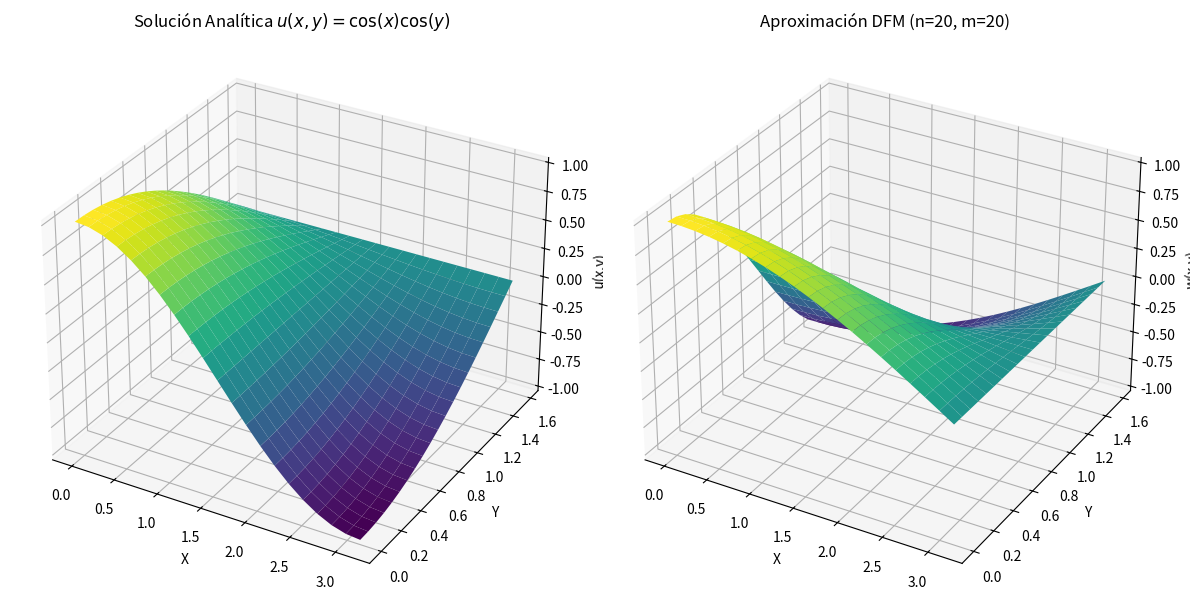

Generate this figure with matplotlib:
import numpy as np
import matplotlib.pyplot as plt
from mpl_toolkits.mplot3d import Axes3D

def resolver_poisson_dfm(a, b, c, d, n, m, tol, N_max):
    """
    Resuelve la ecuación de Poisson utilizando el método de diferencias finitas
    siguiendo estrictamente el algoritmo proporcionado.

    Argumentos:
        a, b, c, d (float): Límites del dominio.
        n (int): Número de intervalos a lo largo del eje x (número de puntos internos n-1).
        m (int): Número de intervalos a lo largo del eje y (número de puntos internos m-1).
        tol (float): Tolerancia para la convergencia.
        N_max (int): Número máximo de iteraciones.

    Retorna:
        tuple: (x_malla, y_malla, w), donde w es la solución aproximada,
               o (None, None, None) si se excede el número máximo de iteraciones.
    """

    # Paso 1: Definir el espaciado de la malla e inicializar los puntos
    h = (b - a) / n  # 
    k = (d - c) / m  # 

    x = np.array([a + i * h for i in range(n + 1)]) # Puntos de la malla incluyendo los límites
    y = np.array([c + j * k for j in range(m + 1)]) # Puntos de la malla incluyendo los límites

    # Malla para los puntos internos
    x_internos = np.array([a + i * h for i in range(1, n)]) # 
    y_internos = np.array([c + j * k for j in range(1, m)]) # 

    # Inicializar w (aproximaciones para u(x_i, y_j)) a ceros para los puntos internos 
    # w tendrá dimensiones (n-1) x (m-1) correspondientes a los índices (1 a n-1, 1 a m-1)
    w = np.zeros((n - 1, m - 1)) # 

    # Paso 2: Establecer constantes
    lambda_val = h**2 / k**2  # 
    mu = 2 * (1 + lambda_val)  # 

    l = 1  # 
    
    # Definir la función f(x,y) de la ecuación de Poisson
    def f(x_val, y_val):
        return -(np.cos(x_val + y_val) + np.cos(x_val - y_val)) # 

    # Definir la función de condiciones de contorno g(x,y) 
    def g(x_val, y_val, tipo_contorno):
        if tipo_contorno == 'inferior': # u(x,0) = cos(x) 
            return np.cos(x_val) # 
        elif tipo_contorno == 'superior': # u(x,pi/2) = 0 
            return 0 # 
        elif tipo_contorno == 'izquierda': # u(0,y) = cos(y) 
            return np.cos(y_val) # 
        elif tipo_contorno == 'derecha': # u(pi,y) = -cos(y) 
            return -np.cos(y_val) # 
        else:
            raise ValueError("Tipo de contorno inválido")

    # Paso 3: Iteraciones de Gauss-Seidel 
    while l <= N_max: # 
        NORM = 0.0 # 

        # Iterar sobre los puntos internos (i de 0 a n-2, j de 0 a m-2)
        # El algoritmo usa indexación basada en 1 para i,j, mientras que Python usa indexación basada en 0.
        # Entonces w[i_python, j_python] corresponde a w[i_algo, j_algo] donde i_algo = i_python + 1, j_algo = j_python + 1

        # Región: j = m-1 (fila superior) 
        # Corresponde a j_python = m-2

        # Punto (1, m-1) en el algoritmo -> w[0, m-2] en Python 
        z = (-h**2 * f(x_internos[0], y_internos[m-2]) + \
             g(a, y_internos[m-2], 'izquierda') + \
             lambda_val * g(x_internos[0], d, 'superior') + \
             lambda_val * w[0, m-3] + \
             w[1, m-2]) / mu # 
        
        diff = abs(z - w[0, m-2])
        if diff > NORM: # 
            NORM = diff # 
        w[0, m-2] = z # 

        # Puntos (i, m-1) para i = 2,...,n-2 en el algoritmo -> w[i-1, m-2] en Python para i_python = 1,...,n-3 
        for i_python in range(1, n - 2): # i de 2 a n-2 en el algoritmo
            z = (-h**2 * f(x_internos[i_python], y_internos[m-2]) + \
                 lambda_val * g(x_internos[i_python], d, 'superior') + \
                 w[i_python-1, m-2] + \
                 w[i_python+1, m-2] + \
                 lambda_val * w[i_python, m-3]) / mu # 
            
            diff = abs(w[i_python, m-2] - z)
            if diff > NORM: # 
                NORM = diff # 
            w[i_python, m-2] = z # 

        # Punto (n-1, m-1) en el algoritmo -> w[n-2, m-2] en Python 
        z = (-h**2 * f(x_internos[n-2], y_internos[m-2]) + \
             g(b, y_internos[m-2], 'derecha') + \
             lambda_val * g(x_internos[n-2], d, 'superior') + \
             w[n-3, m-2] + \
             lambda_val * w[n-2, m-3]) / mu # 
        
        diff = abs(w[n-2, m-2] - z)
        if diff > NORM: # 
            NORM = diff # 
        w[n-2, m-2] = z # 


        # Región: j = m-2 hasta 2 (filas intermedias) 
        # Corresponde a j_python = m-3 hasta 1
        for j_python in range(m - 3, 0, -1): # j de m-2 hasta 2 en el algoritmo
            # Punto (1, j) en el algoritmo -> w[0, j_python] en Python 
            z = (-h**2 * f(x_internos[0], y_internos[j_python]) + \
                 g(a, y_internos[j_python], 'izquierda') + \
                 lambda_val * w[0, j_python+1] + \
                 lambda_val * w[0, j_python-1] + \
                 w[1, j_python]) / mu # 
            
            diff = abs(w[0, j_python] - z)
            if diff > NORM: # 
                NORM = diff # 
            w[0, j_python] = z # 

            # Puntos (i, j) para i = 2,...,n-2 en el algoritmo -> w[i-1, j_python] en Python para i_python = 1,...,n-3 
            for i_python in range(1, n - 2): # i de 2 a n-2 en el algoritmo
                z = (-h**2 * f(x_internos[i_python], y_internos[j_python]) + \
                     w[i_python-1, j_python] + \
                     lambda_val * w[i_python, j_python+1] + \
                     w[i_python+1, j_python] + \
                     lambda_val * w[i_python, j_python-1]) / mu # 
                
                diff = abs(w[i_python, j_python] - z)
                if diff > NORM: # 
                    NORM = diff # 
                w[i_python, j_python] = z # 

            # Punto (n-1, j) en el algoritmo -> w[n-2, j_python] en Python 
            z = (-h**2 * f(x_internos[n-2], y_internos[j_python]) + \
                 g(b, y_internos[j_python], 'derecha') + \
                 w[n-3, j_python] + \
                 lambda_val * w[n-2, j_python+1] + \
                 lambda_val * w[n-2, j_python-1]) / mu # 
            
            diff = abs(w[n-2, j_python] - z)
            if diff > NORM: # 
                NORM = diff # 
            w[n-2, j_python] = z # 

        # Región: j = 1 (fila inferior) 
        # Corresponde a j_python = 0

        # Punto (1, 1) en el algoritmo -> w[0, 0] en Python 
        z = (-h**2 * f(x_internos[0], y_internos[0]) + \
             g(a, y_internos[0], 'izquierda') + \
             lambda_val * g(x_internos[0], c, 'inferior') + \
             lambda_val * w[0, 1] + \
             w[1, 0]) / mu # 
        
        diff = abs(w[0, 0] - z)
        if diff > NORM: # 
            NORM = diff # 
        w[0, 0] = z # 

        # Puntos (i, 1) para i = 2,...,n-2 en el algoritmo -> w[i-1, 0] en Python para i_python = 1,...,n-3 
        for i_python in range(1, n - 2): # i de 2 a n-2 en el algoritmo
            z = (-h**2 * f(x_internos[i_python], y_internos[0]) + \
                 lambda_val * g(x_internos[i_python], c, 'inferior') + \
                 w[i_python-1, 0] + \
                 lambda_val * w[i_python, 1] + \
                 w[i_python+1, 0]) / mu # 
            
            diff = abs(w[i_python, 0] - z)
            if diff > NORM: # 
                NORM = diff # 
            w[i_python, 0] = z # 

        # Punto (n-1, 1) en el algoritmo -> w[n-2, 0] en Python 
        z = (-h**2 * f(x_internos[n-2], y_internos[0]) + \
             g(b, y_internos[0], 'derecha') + \
             lambda_val * g(x_internos[n-2], c, 'inferior') + \
             w[n-3, 0] + \
             lambda_val * w[n-2, 1]) / mu # 
        
        diff = abs(w[n-2, 0] - z)
        if diff > NORM: # 
            NORM = diff # 
        w[n-2, 0] = z # 

        # Verificar convergencia 
        if NORM <= tol: # 
            print(f"Convergencia alcanzada después de {l} iteraciones.")
            # Preparar la malla completa de la solución incluyendo las condiciones de contorno para la salida
            full_w = np.zeros((n+1, m+1))
            # Rellenar los puntos internos
            full_w[1:n, 1:m] = w[:, :]

            # Aplicar las condiciones de contorno a la malla full_w
            # Contorno inferior: u(x,0) = cos(x) 
            for i_idx in range(n + 1):
                full_w[i_idx, 0] = g(x[i_idx], y[0], 'inferior')

            # Contorno superior: u(x, pi/2) = 0 
            for i_idx in range(n + 1):
                full_w[i_idx, m] = g(x[i_idx], y[m], 'superior')

            # Contorno izquierdo: u(0,y) = cos(y) 
            for j_idx in range(m + 1):
                full_w[0, j_idx] = g(x[0], y[j_idx], 'izquierda')
            
            # Contorno derecho: u(pi,y) = -cos(y) 
            for j_idx in range(m + 1):
                full_w[n, j_idx] = g(x[n], y[j_idx], 'derecha')
            
            # Reajustar los valores de las esquinas para consistencia
            full_w[0,0] = np.cos(0) # u(0,0) = cos(0)
            full_w[n,0] = -np.cos(0) # u(pi,0) = -cos(0)
            full_w[0,m] = np.cos(np.pi/2) # u(0,pi/2) = cos(pi/2)
            full_w[n,m] = -np.cos(np.pi/2) # u(pi,pi/2) = -cos(pi/2)

            return x, y, full_w

        l += 1 #

    print("Número máximo de iteraciones excedido.") #
    return None, None, None


# Parte 1: Resolver analíticamente el problema planteado 
# El problema pide resolver analíticamente la ecuación de Poisson.
# La ecuación es: $\frac{\partial^{2}u}{\partial x^{2}}+\frac{\partial^{2}u}{\partial y^{2}}=-(cos(x+y)+cos(x-y))$ 
# Usando identidades trigonométricas: $cos(x+y) + cos(x-y) = 2*cos(x)*cos(y)$
# Entonces, $\frac{\partial^{2}u}{\partial x^{2}}+\frac{\partial^{2}u}{\partial y^{2}}=-2*cos(x)*cos(y)$
# Una solución analítica común para esta forma es $u(x,y) = cos(x)cos(y)$.
# Verifiquemos:
# $\frac{\partial u}{\partial x} = -sin(x)cos(y)$, $\frac{\partial^{2}u}{\partial x^{2}} = -cos(x)cos(y)$
# $\frac{\partial u}{\partial y} = -cos(x)sin(y)$, $\frac{\partial^{2}u}{\partial y^{2}} = -cos(x)cos(y)$
# Suma: $-cos(x)cos(y) - cos(x)cos(y) = -2*cos(x)*cos(y)$
# Esto coincide con el lado derecho de la ecuación.
# Ahora, comprobemos las condiciones de contorno: 
# $u(x,0) = cos(x)cos(0) = cos(x)$ -> Coincide 
# $u(x, \frac{\pi}{2}) = cos(x)cos(\frac{\pi}{2}) = 0$ -> Coincide 
# $u(0,y) = cos(0)cos(y) = cos(y)$ -> Coincide 
# $u(\pi,y) = cos(\pi)cos(y) = -cos(y)$ -> Coincide 
# Por lo tanto, la solución analítica es $u(x,y) = cos(x)cos(y)$.

def solucion_analitica(x, y):
    return np.cos(x) * np.cos(y)

# Parte 2 y 3: Implementar el algoritmo y encontrar una aproximación 
# Parámetros para el algoritmo FDM
a_val = 0
b_val = np.pi
c_val = 0
d_val = np.pi / 2
n_val = 20  # Número de intervalos en x 
m_val = 20  # Número de intervalos en y 
tol_val = 1e-5 # 
N_max_val = 1000 # 

print(f"Iniciando DFM para la ecuación de Poisson con n={n_val}, m={m_val}")
x_malla_dfm, y_malla_dfm, w_aprox = resolver_poisson_dfm(a_val, b_val, c_val, d_val, n_val, m_val, tol_val, N_max_val)

if w_aprox is not None:
    # Crear malla para graficar
    X_dfm, Y_dfm = np.meshgrid(x_malla_dfm, y_malla_dfm)

    # Calcular la solución analítica para comparación 
    Z_analitica = solucion_analitica(X_dfm, Y_dfm)

    # Parte 4: Realizar una comparación mediante una gráfica 3D 
    fig = plt.figure(figsize=(12, 6))

    # Graficar Solución Analítica
    ax1 = fig.add_subplot(121, projection='3d')
    ax1.plot_surface(X_dfm, Y_dfm, Z_analitica, cmap='viridis')
    ax1.set_title('Solución Analítica $u(x,y) = \cos(x)\cos(y)$')
    ax1.set_xlabel('X')
    ax1.set_ylabel('Y')
    ax1.set_zlabel('u(x,y)')

    # Graficar Aproximación DFM
    ax2 = fig.add_subplot(122, projection='3d')
    ax2.plot_surface(X_dfm, Y_dfm, w_aprox, cmap='viridis')
    ax2.set_title(f'Aproximación DFM (n={n_val}, m={m_val})')
    ax2.set_xlabel('X')
    ax2.set_ylabel('Y')
    ax2.set_zlabel('w(x,y)')

    plt.tight_layout()
    plt.show()
else:
    print("No se pudo obtener una aproximación.")